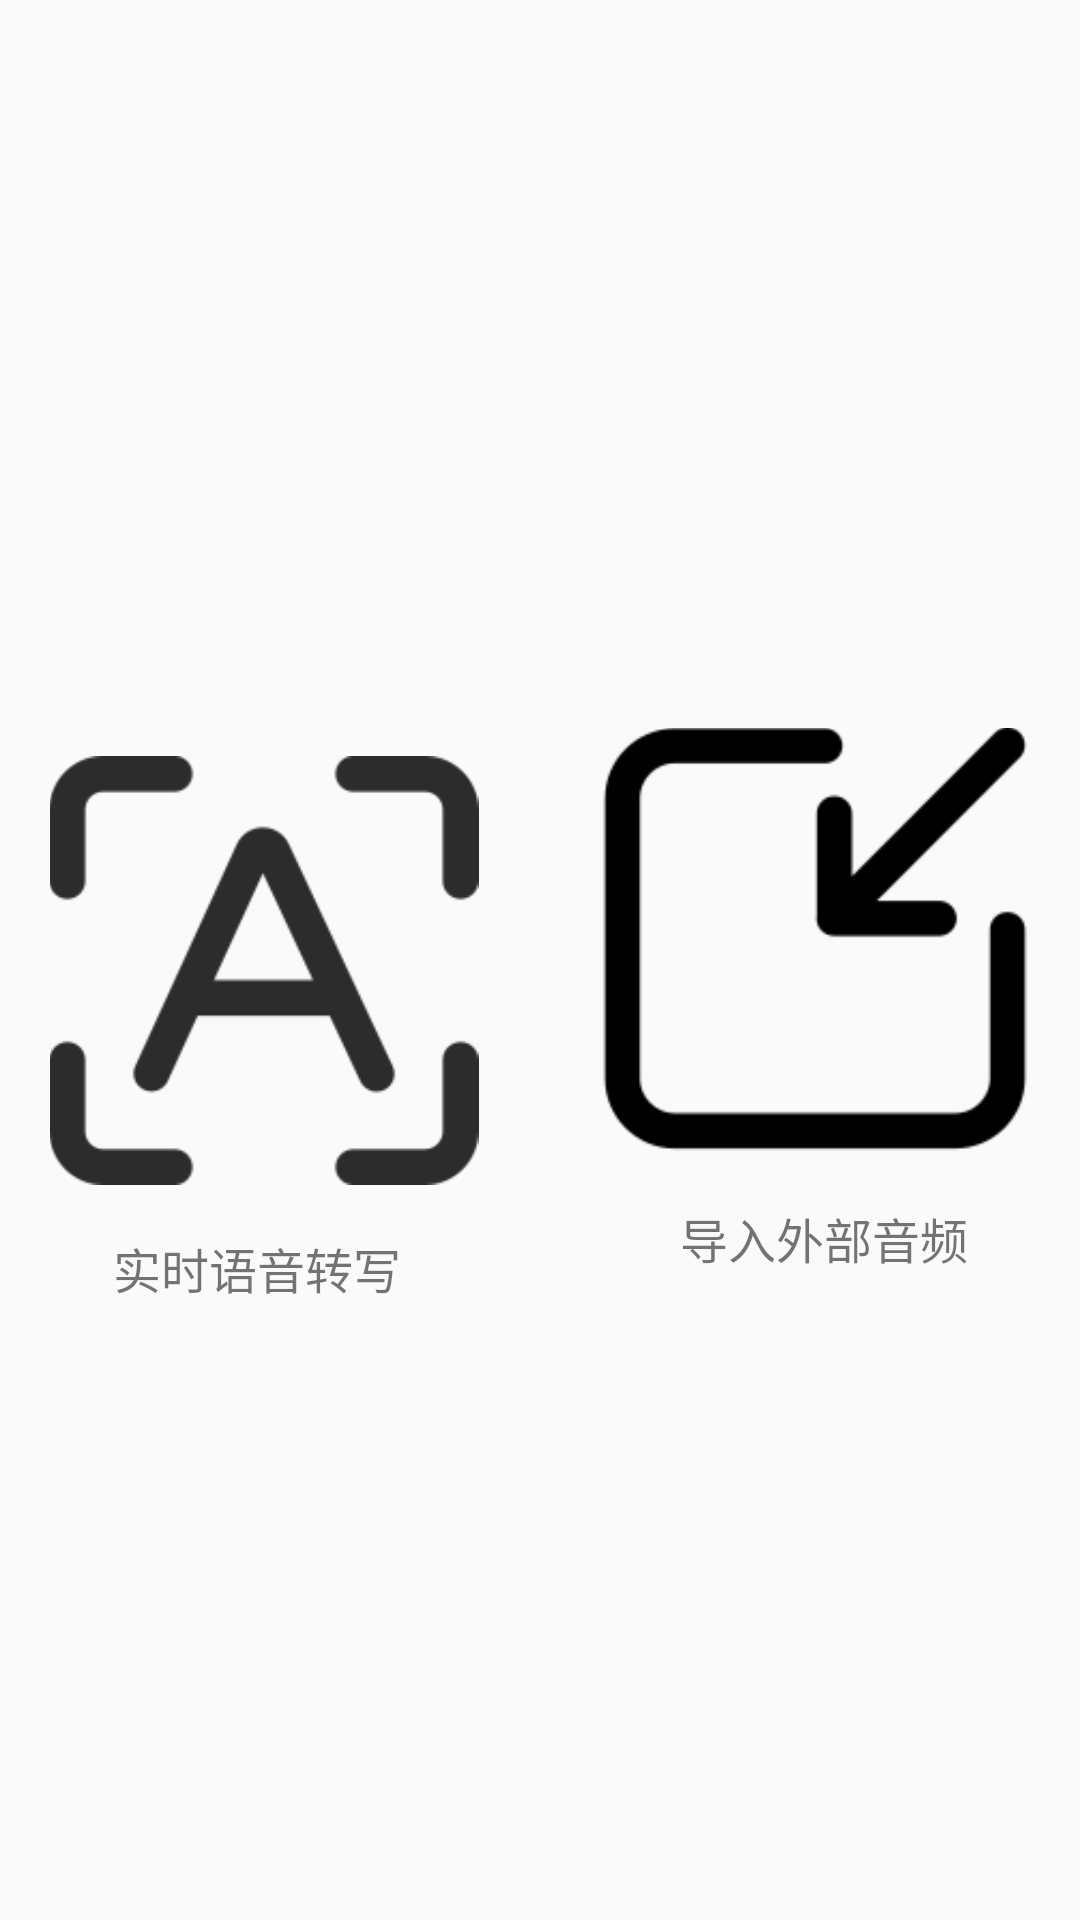

Produce the Android XML layout that renders to this screen, including the resource entries it uses.
<!-- AndroidManifest.xml: application theme AppTheme -->
<!-- res/layout/homepage.xml -->
<?xml version="1.0" encoding="utf-8"?>
<androidx.constraintlayout.widget.ConstraintLayout
    xmlns:android="http://schemas.android.com/apk/res/android"
    xmlns:app="http://schemas.android.com/apk/res-auto"
    xmlns:tools="http://schemas.android.com/tools"
    android:layout_width="match_parent"
    android:layout_height="match_parent">

    <ImageView
        android:id="@+id/imageView"
        android:layout_width="140dp"
        android:layout_height="131dp"
        app:layout_constraintBottom_toBottomOf="parent"
        app:layout_constraintEnd_toEndOf="parent"
        app:layout_constraintStart_toStartOf="parent"
        app:layout_constraintTop_toTopOf="parent"
        app:layout_constraintVertical_bias="0.120000005"
       />

    <ImageButton
        android:id="@+id/imageButton"
        android:layout_width="150dp"
        android:layout_height="167dp"
        android:background="@color/transparent"
        android:scaleType="fitCenter"
        android:src="@drawable/daoru"
        app:layout_constraintBottom_toBottomOf="parent"
        app:layout_constraintEnd_toEndOf="parent"
        app:layout_constraintHorizontal_bias="0.937"
        app:layout_constraintStart_toStartOf="parent"
        app:layout_constraintTop_toBottomOf="@+id/imageView"
        app:layout_constraintVertical_bias="0.149" />

    <ImageButton
        android:id="@+id/imageButton2"
        android:layout_width="162dp"
        android:layout_height="143dp"
        android:layout_marginTop="60dp"
        android:background="@color/transparent"
        android:scaleType="fitCenter"
        android:src="@drawable/shibie"
        app:layout_constraintEnd_toStartOf="@+id/imageButton"
        app:layout_constraintHorizontal_bias="0.202"
        app:layout_constraintStart_toStartOf="parent"
        app:layout_constraintTop_toBottomOf="@+id/imageView" />

    <TextView
        android:id="@+id/textView7"
        android:layout_width="wrap_content"
        android:layout_height="wrap_content"
        android:layout_marginTop="16dp"
        android:text="实时语音转写"
        android:textSize="16dp"
        app:layout_constraintEnd_toEndOf="@+id/imageButton2"
        app:layout_constraintHorizontal_bias="0.466"
        app:layout_constraintStart_toStartOf="@+id/imageButton2"
        app:layout_constraintTop_toBottomOf="@+id/imageButton2" />

    <TextView
        android:id="@+id/textView9"
        android:layout_width="wrap_content"
        android:layout_height="wrap_content"
        android:text="导入外部音频"
        android:textSize="16dp"
        app:layout_constraintEnd_toEndOf="@+id/imageButton"
        app:layout_constraintHorizontal_bias="0.795"
        app:layout_constraintStart_toEndOf="@+id/textView7"
        app:layout_constraintTop_toBottomOf="@+id/imageButton" />
</androidx.constraintlayout.widget.ConstraintLayout>
<!-- resources referenced by this layout -->
<resources>
  <color name="transparent">#00000000</color>
  <!-- drawable daoru: png bitmap (drawable, 2815 bytes) -->
  <!-- drawable shibie: png bitmap (drawable, 13332 bytes) -->
  <style name="AppTheme" parent="Theme.AppCompat.Light.NoActionBar">
          
          <item name="colorPrimary">@color/colorPrimary</item>
          <item name="colorPrimaryDark">@color/colorPrimaryDark</item>
          <item name="colorAccent">@color/colorAccent</item>
      </style>
  <color name="colorPrimary">#6200EE</color>
  <color name="colorPrimaryDark">#3700B3</color>
  <color name="colorAccent">#03DAC5</color>
</resources>
